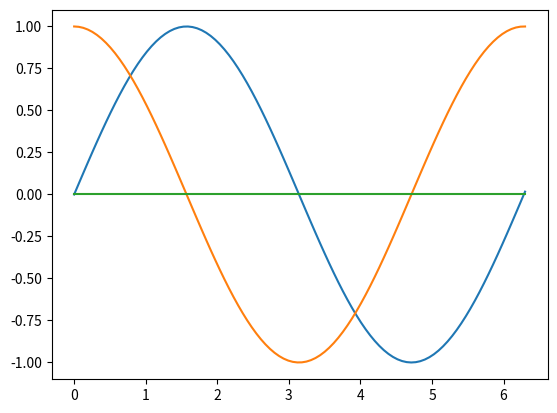

Recreate this plot in Python.
import matplotlib.pyplot as plt
import numpy as np

x = np.linspace(0, 6.3, 100)

plt.plot(x, np.sin(x))
plt.plot(x, np.cos(x))
plt.plot(x, x*0)

plt.show()